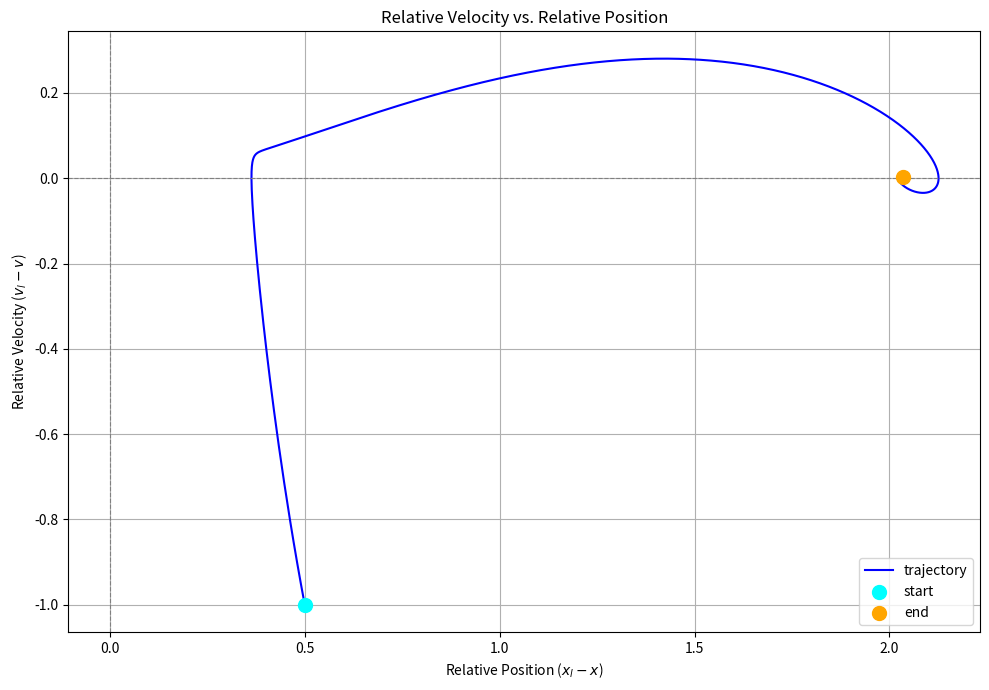

The script that saved this image:
import matplotlib
matplotlib.use('Agg')
import numpy as np
import matplotlib.pyplot as plt

def dynamics(xl, vl, x, v, params):
    alpha = params['alpha']
    beta = params['beta']
    vmax_desired = params['vmax_desired']

    # Leading
    xl_dot = vl
    vl_dot = 0.0

    # Relative position and speed
    delta_x = xl - x
    delta_v = vl - v

    # Ego
    x_dot = v
    v_optimal = np.tanh(delta_x - 2) + np.tanh(2)
    # Set bounds on v_optimal
    v_optimal = np.clip(v_optimal, 0, vmax_desired)
    v_dot = alpha * (v_optimal - v) + beta * delta_v / delta_x ** 2

    return xl_dot, vl_dot, x_dot, v_dot

def euler(xl0, vl0, x0, v0, params, dt, T):
    num_steps = int(T / dt)
    # time_points = np.linspace(0, T, num_steps)

    # Initial
    xl = xl0
    vl = vl0
    x = x0
    v = v0

    rel_x = []
    rel_v = []

    rel_x.append(xl - x)
    rel_v.append(vl - v)

    for _ in range(num_steps):
        xl_dot, vl_dot, x_dot, v_dot = dynamics(xl, vl, x, v, params)

        xl += xl_dot * dt
        vl += vl_dot * dt
        x += x_dot * dt
        v += v_dot * dt

        rel_x.append(xl - x)
        rel_v.append(vl - v)

    return np.array(rel_x), np.array(rel_v)

if __name__ == "__main__":
    xl0 = 1.5
    vl0 = 1.0
    x0 = 1.0
    v0 = 2.0

    params = {
        'alpha': 0.5,
        'beta': 1.0,
        'vmax_desired': 1.964
    }

    dt = 0.01
    T = 20.0

    # Simulation
    rel_x, rel_v = euler(xl0, vl0, x0, v0, params, dt, T)



    # Plot
    plt.figure(figsize=(10, 7))
    plt.plot(rel_x, rel_v, label='trajectory', color='blue')
    plt.scatter(rel_x[0], rel_v[0], color='cyan', s=100, zorder=5, label='start')
    plt.scatter(rel_x[-1], rel_v[-1], color='orange', s=100, zorder=5, label='end')

    plt.title('Relative Velocity vs. Relative Position')
    plt.xlabel('Relative Position ($x_l - x$)')
    plt.ylabel('Relative Velocity ($v_l - v$)')
    plt.grid(True)
    plt.axhline(0, color='gray', linestyle='--', linewidth=0.8)
    plt.axvline(0, color='gray', linestyle='--', linewidth=0.8)
    plt.legend()
    plt.tight_layout()
    plt.savefig('ovfl_euler.png')